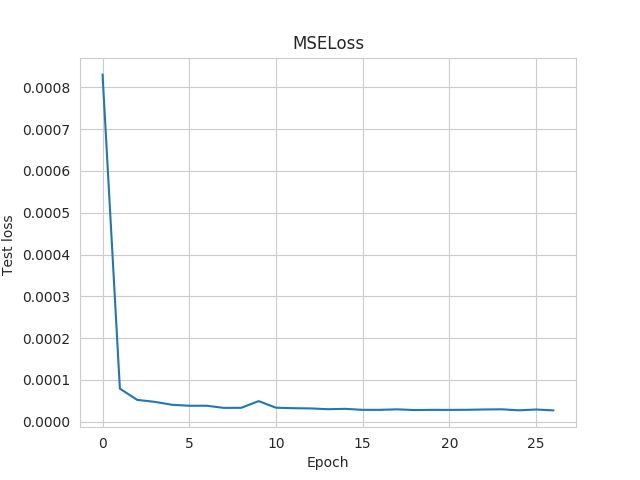

The file beside this chart, header and first rows:
Wall time, Step, Value
1564429313, 0, 0.0008308
1564429325, 1, 7.920290227048099e-05
1564429336, 2, 5.235571734374389e-05
1564429347, 3, 4.774242916028015e-05
1564429359, 4, 4.0742084820521995e-05
1564429370, 5, 3.8372614653781056e-05
1564429381, 6, 3.8439764466602355e-05
1564429393, 7, 3.325943180243485e-05
1564429404, 8, 3.344004289829172e-05
1564429416, 9, 4.942899613524787e-05
1564429428, 10, 3.366906094015576e-05
1564429439, 11, 3.25281398545485e-05
1564429451, 12, 3.199460843461566e-05
1564429463, 13, 3.010456021002028e-05
1564429475, 14, 3.097726221312769e-05
1564429488, 15, 2.8556600227602758e-05
1564429500, 16, 2.861607208615169e-05
1564429512, 17, 2.9785722290398553e-05
1564429524, 18, 2.806155134749133e-05
1564429535, 19, 2.8587985070771538e-05
1564429547, 20, 2.8472248231992126e-05
1564429559, 21, 2.870784192054998e-05
1564429571, 22, 2.9446764528984204e-05
1564429582, 23, 2.9881750378990546e-05
1564429594, 24, 2.7470092391013168e-05
1564429606, 25, 2.9364788133534603e-05
1564429619, 26, 2.725581725826487e-05
